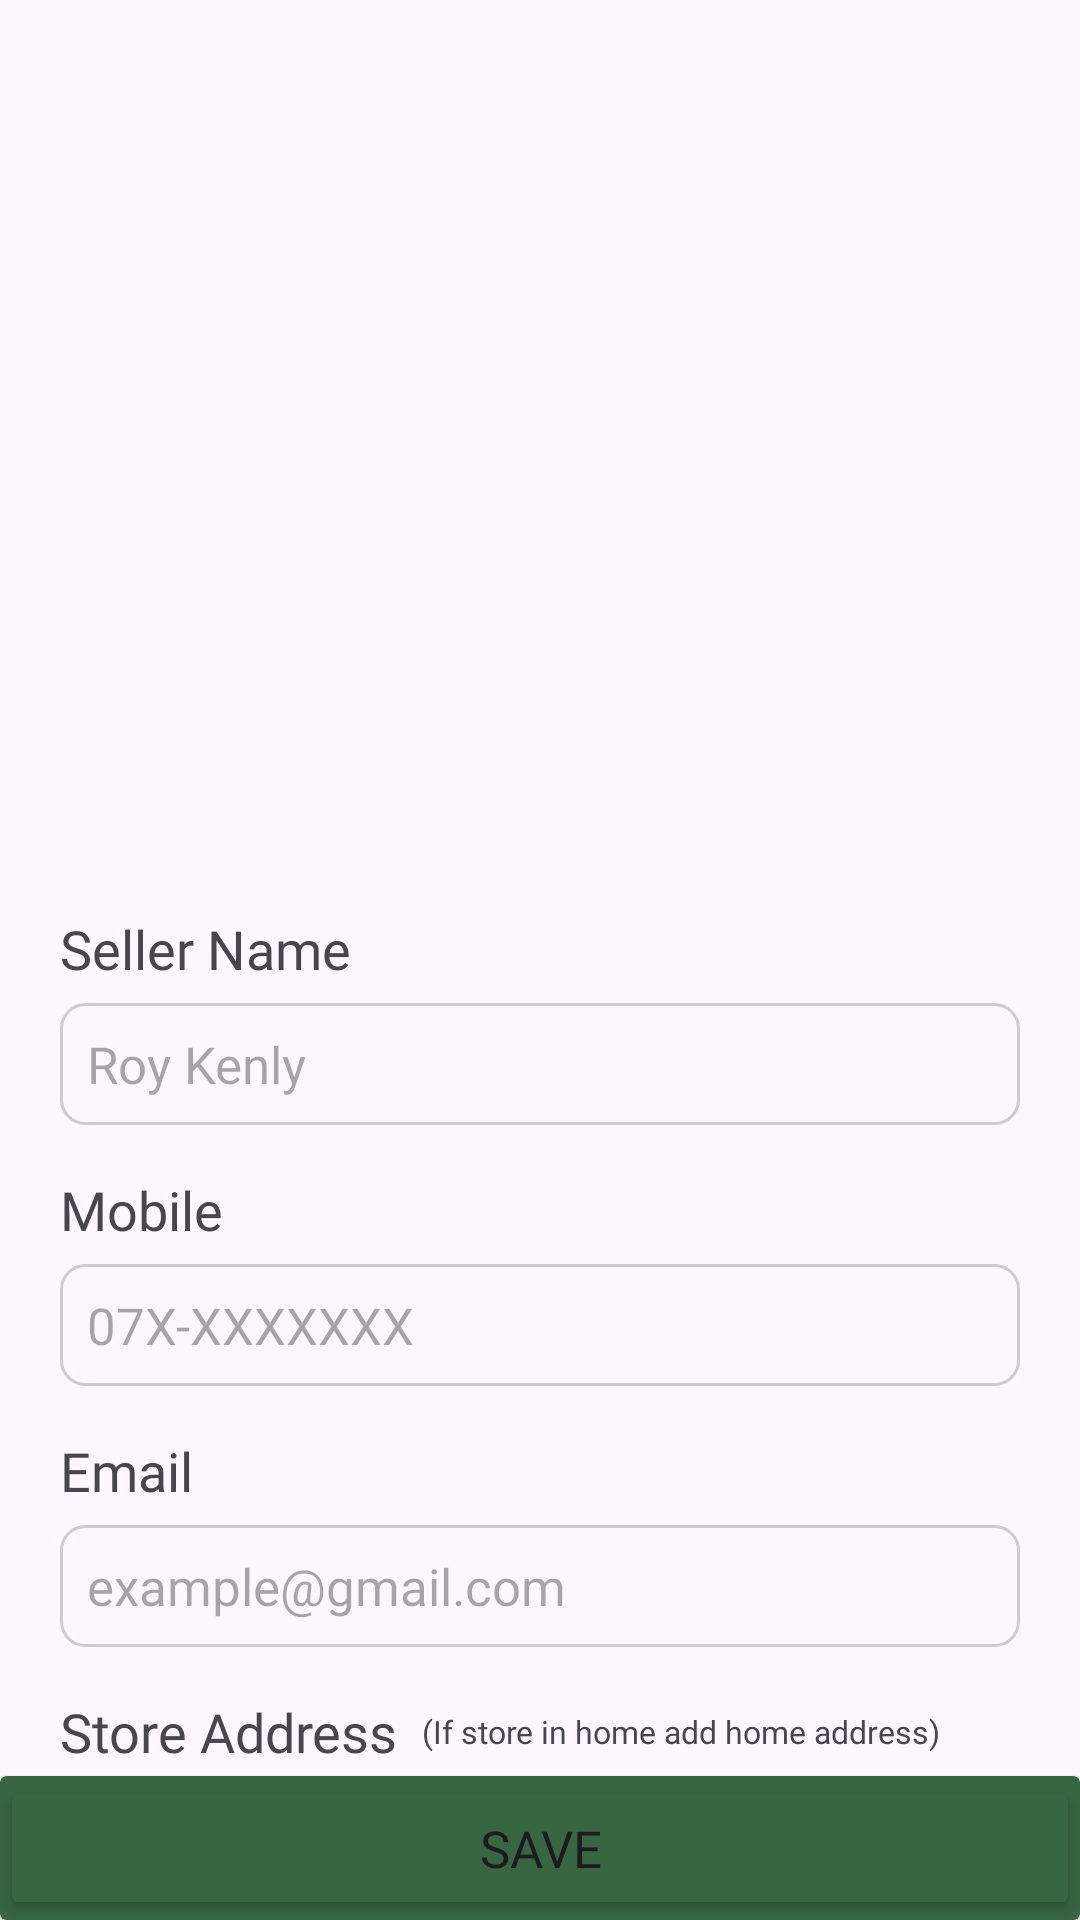

Layout XML and referenced resources for this Android screen:
<!-- AndroidManifest.xml: application theme Theme.Craftshub -->
<!-- res/layout/fragment_becomeseller.xml -->
<?xml version="1.0" encoding="utf-8"?>
<androidx.constraintlayout.widget.ConstraintLayout xmlns:android="http://schemas.android.com/apk/res/android"
    xmlns:app="http://schemas.android.com/apk/res-auto"
    xmlns:tools="http://schemas.android.com/tools"
    android:id="@+id/frameLayout"
    android:layout_width="match_parent"
    android:layout_height="match_parent"
    tools:context=".BecomesellerFragment" >

    <ImageView
        android:id="@+id/imageView9"
        android:layout_width="0dp"
        android:layout_height="300dp"
        android:layout_marginTop="4dp"
        android:scaleType="fitCenter"
        android:src="@drawable/sellerreg"
        app:layout_constraintEnd_toEndOf="parent"
        app:layout_constraintStart_toStartOf="parent"
        app:layout_constraintTop_toTopOf="parent" />

    <TextView
        android:id="@+id/textView32"
        android:layout_width="wrap_content"
        android:layout_height="wrap_content"
        android:layout_marginStart="20dp"
        android:fontFamily="@font/montserrat_medium"
        android:text="Seller Name"
        android:textAlignment="viewStart"
        android:textSize="18sp"
        app:layout_constraintStart_toStartOf="parent"
        app:layout_constraintTop_toBottomOf="@+id/imageView9" />

    <EditText
        android:id="@+id/editTextText8"
        android:layout_width="0dp"
        android:layout_height="wrap_content"
        android:layout_marginStart="20dp"
        android:layout_marginTop="6dp"
        android:layout_marginEnd="20dp"
        android:background="@drawable/border"
        android:ems="10"
        android:fontFamily="@font/montserrat_regular"
        android:hint="Roy Kenly"
        android:inputType="text"
        android:padding="9dp"
        android:textAlignment="viewStart"
        android:textSize="17sp"
        app:layout_constraintEnd_toEndOf="parent"
        app:layout_constraintStart_toStartOf="parent"
        app:layout_constraintTop_toBottomOf="@+id/textView32" />

    <TextView
        android:id="@+id/textView43"
        android:layout_width="wrap_content"
        android:layout_height="wrap_content"
        android:layout_marginStart="20dp"
        android:layout_marginTop="16dp"
        android:fontFamily="@font/montserrat_medium"
        android:text="Mobile"
        android:textAlignment="viewStart"
        android:textSize="18sp"
        app:layout_constraintStart_toStartOf="parent"
        app:layout_constraintTop_toBottomOf="@+id/editTextText8" />

    <EditText
        android:id="@+id/editTextPhone3"
        android:layout_width="0dp"
        android:layout_height="wrap_content"
        android:layout_marginStart="20dp"
        android:layout_marginTop="6dp"
        android:layout_marginEnd="20dp"
        android:background="@drawable/border"
        android:ems="10"
        android:fontFamily="@font/montserrat_regular"
        android:hint="07X-XXXXXXX"
        android:inputType="phone"
        android:padding="9dp"
        android:textAlignment="viewStart"
        android:textSize="17sp"
        app:layout_constraintEnd_toEndOf="parent"
        app:layout_constraintStart_toStartOf="parent"
        app:layout_constraintTop_toBottomOf="@+id/textView43" />

    <TextView
        android:id="@+id/textView60"
        android:layout_width="wrap_content"
        android:layout_height="wrap_content"
        android:layout_marginStart="20dp"
        android:layout_marginTop="16dp"
        android:fontFamily="@font/montserrat_medium"
        android:text="Email"
        android:textAlignment="viewStart"
        android:textSize="18sp"
        app:layout_constraintStart_toStartOf="parent"
        app:layout_constraintTop_toBottomOf="@+id/editTextPhone3" />

    <EditText
        android:id="@+id/editTextTextEmailAddress3"
        android:layout_width="0dp"
        android:layout_height="wrap_content"
        android:layout_marginStart="20dp"
        android:layout_marginTop="6dp"
        android:layout_marginEnd="20dp"
        android:background="@drawable/border"
        android:clickable="false"
        android:editable="false"
        android:ems="10"
        android:enabled="false"
        android:fontFamily="@font/montserrat_semibold"
        android:hint="example@gmail.com"
        android:inputType="textEmailAddress"
        android:padding="9dp"
        android:textAlignment="viewStart"
        android:textSize="17sp"
        app:layout_constraintEnd_toEndOf="parent"
        app:layout_constraintStart_toStartOf="parent"
        app:layout_constraintTop_toBottomOf="@+id/textView60" />

    <TextView
        android:id="@+id/textView61"
        android:layout_width="wrap_content"
        android:layout_height="wrap_content"
        android:layout_marginStart="20dp"
        android:layout_marginTop="16dp"
        android:fontFamily="@font/montserrat_medium"
        android:text="Store Address"
        android:textSize="18sp"
        app:layout_constraintStart_toStartOf="parent"
        app:layout_constraintTop_toBottomOf="@+id/editTextTextEmailAddress3" />

    <TextView
        android:id="@+id/textView62"
        android:layout_width="0dp"
        android:layout_height="wrap_content"
        android:layout_marginStart="8dp"
        android:layout_marginEnd="20dp"
        android:fontFamily="@font/montserrat_regular"
        android:text="(If store in home add home address)"
        android:textSize="10.5sp"
        app:layout_constraintBottom_toBottomOf="@+id/textView61"
        app:layout_constraintEnd_toEndOf="parent"
        app:layout_constraintStart_toEndOf="@+id/textView61"
        app:layout_constraintTop_toTopOf="@+id/textView61" />

    <EditText
        android:id="@+id/editTextTextMultiLine4"
        android:layout_width="0dp"
        android:layout_height="wrap_content"
        android:layout_marginStart="20dp"
        android:layout_marginTop="6dp"
        android:layout_marginEnd="20dp"
        android:background="@drawable/border"
        android:ems="10"
        android:fontFamily="@font/montserrat_regular"
        android:gravity="start|top"
        android:hint="141/1, Aramaya Road, Colombo 09, 00900, Sri Lanka"
        android:inputType="textMultiLine"
        android:lines="3"
        android:padding="9dp"
        android:textAlignment="viewStart"
        android:textSize="17sp"
        app:layout_constraintEnd_toEndOf="parent"
        app:layout_constraintStart_toStartOf="parent"
        app:layout_constraintTop_toBottomOf="@+id/textView61" />

    <androidx.cardview.widget.CardView
        android:id="@+id/cardView2"
        android:layout_width="0dp"
        android:layout_height="wrap_content"
        app:cardBackgroundColor="@color/app_primary"
        app:layout_constraintBottom_toBottomOf="parent"
        app:layout_constraintEnd_toEndOf="parent"
        app:layout_constraintStart_toStartOf="parent">

        <Button
            android:id="@+id/sellerbtn"
            android:layout_width="match_parent"
            android:layout_height="match_parent"
            android:backgroundTint="@color/app_primary"
            android:fontFamily="@font/montserrat_regular"
            android:paddingTop="10dp"
            android:text="Save"
            android:textAlignment="center"
            android:textSize="17sp" />
    </androidx.cardview.widget.CardView>

</androidx.constraintlayout.widget.ConstraintLayout>
<!-- resources referenced by this layout -->
<resources>
  <color name="app_primary">#386641</color>
  <!-- drawable border (drawable) -->
  <?xml version="1.0" encoding="utf-8"?>
  <shape xmlns:android="http://schemas.android.com/apk/res/android">
      <stroke
          android:width="1dp"
          android:color="#CCCCCC" />
      <corners android:radius="8dp"/>
  </shape>
  <style name="Theme.Craftshub" parent="Base.Theme.Craftshub" />
  <style name="Base.Theme.Craftshub" parent="Theme.Material3.DayNight.NoActionBar">
          
          
      </style>
</resources>
